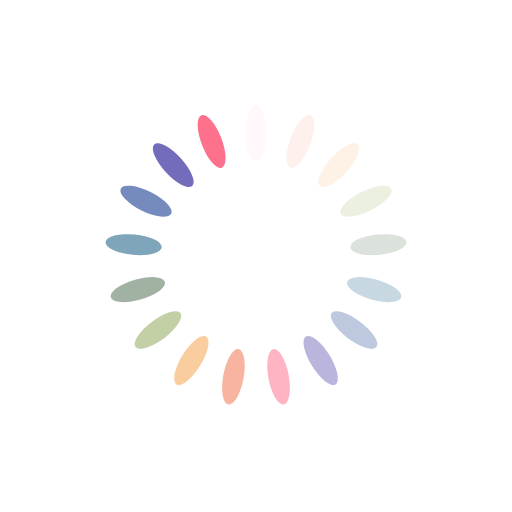
t = 0.00 s
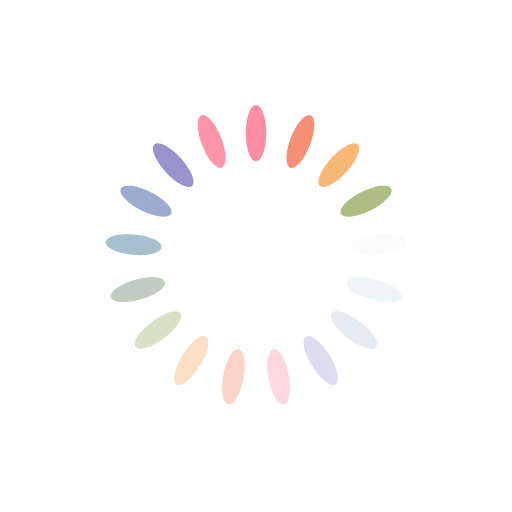
t = 0.20 s
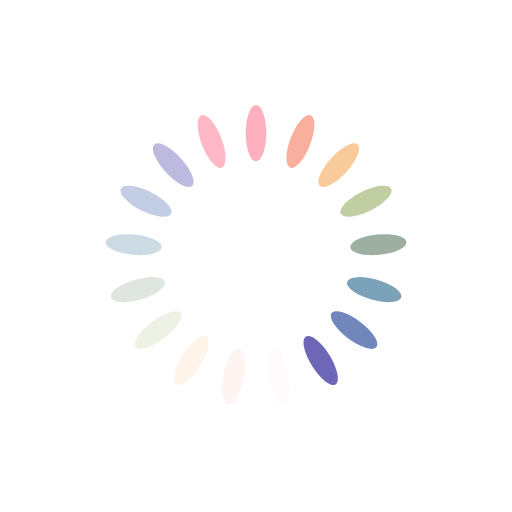
t = 0.39 s
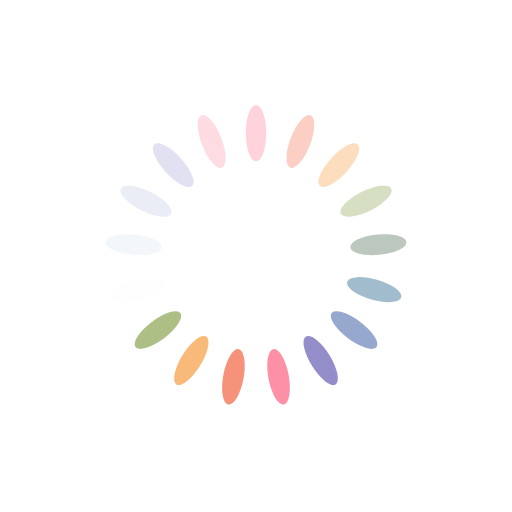
t = 0.59 s

The animated SVG that drew these frames (rendered in a browser with its animation timeline set to each time). Animation: 17 SMIL elements (animate=17); one cycle of 0.79 s, repeats indefinitely.

<svg xmlns="http://www.w3.org/2000/svg" viewBox="0 0 100 100" preserveAspectRatio="xMidYMid" width="204" height="204" style="shape-rendering: auto; display: block; background: transparent;" xmlns:xlink="http://www.w3.org/1999/xlink"><g><g transform="rotate(0 50 50)">
  <rect fill="#fe718d" height="11" width="4" ry="5.5" rx="2" y="20.5" x="48">
    <animate repeatCount="indefinite" begin="-0.7410838351088467s" dur="0.7874015748031495s" keyTimes="0;1" values="1;0" attributeName="opacity"></animate>
  </rect>
</g><g transform="rotate(21.176470588235293 50 50)">
  <rect fill="#f47e60" height="11" width="4" ry="5.5" rx="2" y="20.5" x="48">
    <animate repeatCount="indefinite" begin="-0.6947660954145438s" dur="0.7874015748031495s" keyTimes="0;1" values="1;0" attributeName="opacity"></animate>
  </rect>
</g><g transform="rotate(42.35294117647059 50 50)">
  <rect fill="#f8b26a" height="11" width="4" ry="5.5" rx="2" y="20.5" x="48">
    <animate repeatCount="indefinite" begin="-0.6484483557202408s" dur="0.7874015748031495s" keyTimes="0;1" values="1;0" attributeName="opacity"></animate>
  </rect>
</g><g transform="rotate(63.529411764705884 50 50)">
  <rect fill="#abbd81" height="11" width="4" ry="5.5" rx="2" y="20.5" x="48">
    <animate repeatCount="indefinite" begin="-0.602130616025938s" dur="0.7874015748031495s" keyTimes="0;1" values="1;0" attributeName="opacity"></animate>
  </rect>
</g><g transform="rotate(84.70588235294117 50 50)">
  <rect fill="#849b87" height="11" width="4" ry="5.5" rx="2" y="20.5" x="48">
    <animate repeatCount="indefinite" begin="-0.555812876331635s" dur="0.7874015748031495s" keyTimes="0;1" values="1;0" attributeName="opacity"></animate>
  </rect>
</g><g transform="rotate(105.88235294117646 50 50)">
  <rect fill="#6492ac" height="11" width="4" ry="5.5" rx="2" y="20.5" x="48">
    <animate repeatCount="indefinite" begin="-0.5094951366373321s" dur="0.7874015748031495s" keyTimes="0;1" values="1;0" attributeName="opacity"></animate>
  </rect>
</g><g transform="rotate(127.05882352941177 50 50)">
  <rect fill="#637cb5" height="11" width="4" ry="5.5" rx="2" y="20.5" x="48">
    <animate repeatCount="indefinite" begin="-0.4631773969430292s" dur="0.7874015748031495s" keyTimes="0;1" values="1;0" attributeName="opacity"></animate>
  </rect>
</g><g transform="rotate(148.23529411764707 50 50)">
  <rect fill="#6a63b6" height="11" width="4" ry="5.5" rx="2" y="20.5" x="48">
    <animate repeatCount="indefinite" begin="-0.41685965724872626s" dur="0.7874015748031495s" keyTimes="0;1" values="1;0" attributeName="opacity"></animate>
  </rect>
</g><g transform="rotate(169.41176470588235 50 50)">
  <rect fill="#fe718d" height="11" width="4" ry="5.5" rx="2" y="20.5" x="48">
    <animate repeatCount="indefinite" begin="-0.37054191755442334s" dur="0.7874015748031495s" keyTimes="0;1" values="1;0" attributeName="opacity"></animate>
  </rect>
</g><g transform="rotate(190.58823529411765 50 50)">
  <rect fill="#f47e60" height="11" width="4" ry="5.5" rx="2" y="20.5" x="48">
    <animate repeatCount="indefinite" begin="-0.3242241778601204s" dur="0.7874015748031495s" keyTimes="0;1" values="1;0" attributeName="opacity"></animate>
  </rect>
</g><g transform="rotate(211.76470588235293 50 50)">
  <rect fill="#f8b26a" height="11" width="4" ry="5.5" rx="2" y="20.5" x="48">
    <animate repeatCount="indefinite" begin="-0.2779064381658175s" dur="0.7874015748031495s" keyTimes="0;1" values="1;0" attributeName="opacity"></animate>
  </rect>
</g><g transform="rotate(232.94117647058823 50 50)">
  <rect fill="#abbd81" height="11" width="4" ry="5.5" rx="2" y="20.5" x="48">
    <animate repeatCount="indefinite" begin="-0.2315886984715146s" dur="0.7874015748031495s" keyTimes="0;1" values="1;0" attributeName="opacity"></animate>
  </rect>
</g><g transform="rotate(254.11764705882354 50 50)">
  <rect fill="#849b87" height="11" width="4" ry="5.5" rx="2" y="20.5" x="48">
    <animate repeatCount="indefinite" begin="-0.18527095877721167s" dur="0.7874015748031495s" keyTimes="0;1" values="1;0" attributeName="opacity"></animate>
  </rect>
</g><g transform="rotate(275.29411764705884 50 50)">
  <rect fill="#6492ac" height="11" width="4" ry="5.5" rx="2" y="20.5" x="48">
    <animate repeatCount="indefinite" begin="-0.13895321908290875s" dur="0.7874015748031495s" keyTimes="0;1" values="1;0" attributeName="opacity"></animate>
  </rect>
</g><g transform="rotate(296.47058823529414 50 50)">
  <rect fill="#637cb5" height="11" width="4" ry="5.5" rx="2" y="20.5" x="48">
    <animate repeatCount="indefinite" begin="-0.09263547938860583s" dur="0.7874015748031495s" keyTimes="0;1" values="1;0" attributeName="opacity"></animate>
  </rect>
</g><g transform="rotate(317.6470588235294 50 50)">
  <rect fill="#6a63b6" height="11" width="4" ry="5.5" rx="2" y="20.5" x="48">
    <animate repeatCount="indefinite" begin="-0.04631773969430292s" dur="0.7874015748031495s" keyTimes="0;1" values="1;0" attributeName="opacity"></animate>
  </rect>
</g><g transform="rotate(338.8235294117647 50 50)">
  <rect fill="#fe718d" height="11" width="4" ry="5.5" rx="2" y="20.5" x="48">
    <animate repeatCount="indefinite" begin="0s" dur="0.7874015748031495s" keyTimes="0;1" values="1;0" attributeName="opacity"></animate>
  </rect>
</g><g></g></g><!-- [ldio] generated by https://loading.io --></svg>
